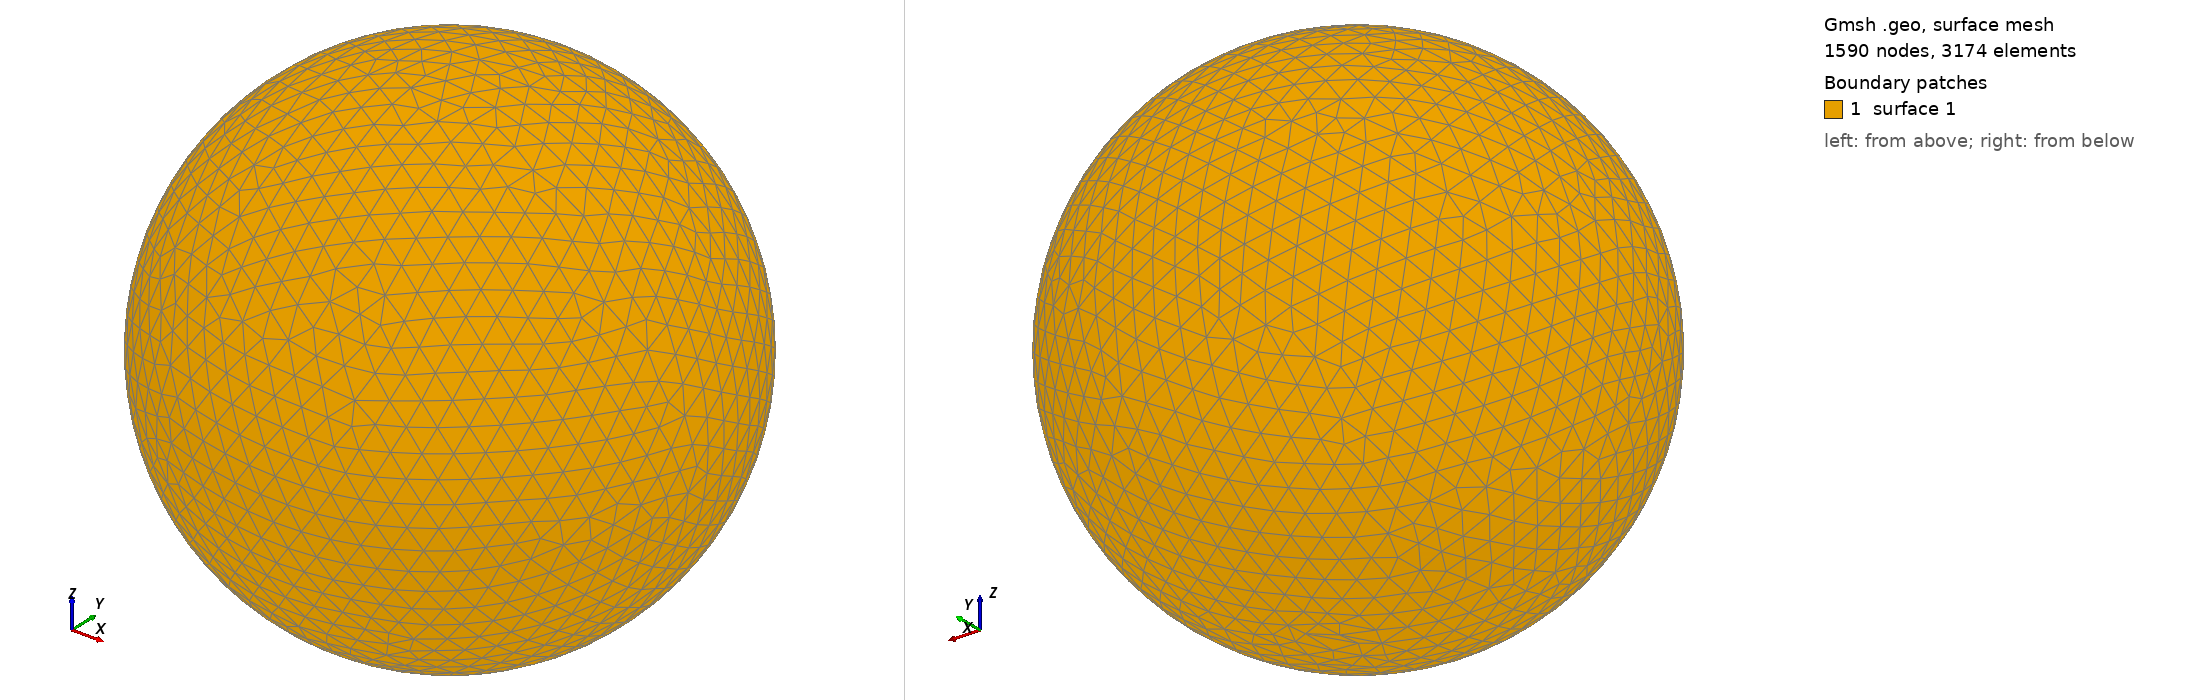

Gmsh geometry script, surface-meshed: 1590 nodes, 3174 surface elements. Boundary patches (legend numbers): 1 surface 1. Left view from above one corner, right view from below the opposite corner. The script declares no physical surfaces, so the legend lists its geometric surfaces. The drawing asked Gmsh for element sizes between 1% and 20% of the model's largest extent; the script's own settings can give other sizes.

=== shot0020.geo (drawn) ===
SetFactory("OpenCASCADE");
Point(1) = {0,0,0,0};
Sphere(1) = {0,0,0,0.00117100};
MeshSize{ PointsOf{ Surface{:}; } } = 0.000117100;
Mesh.ElementOrder=1;
Mesh.Format=39;
